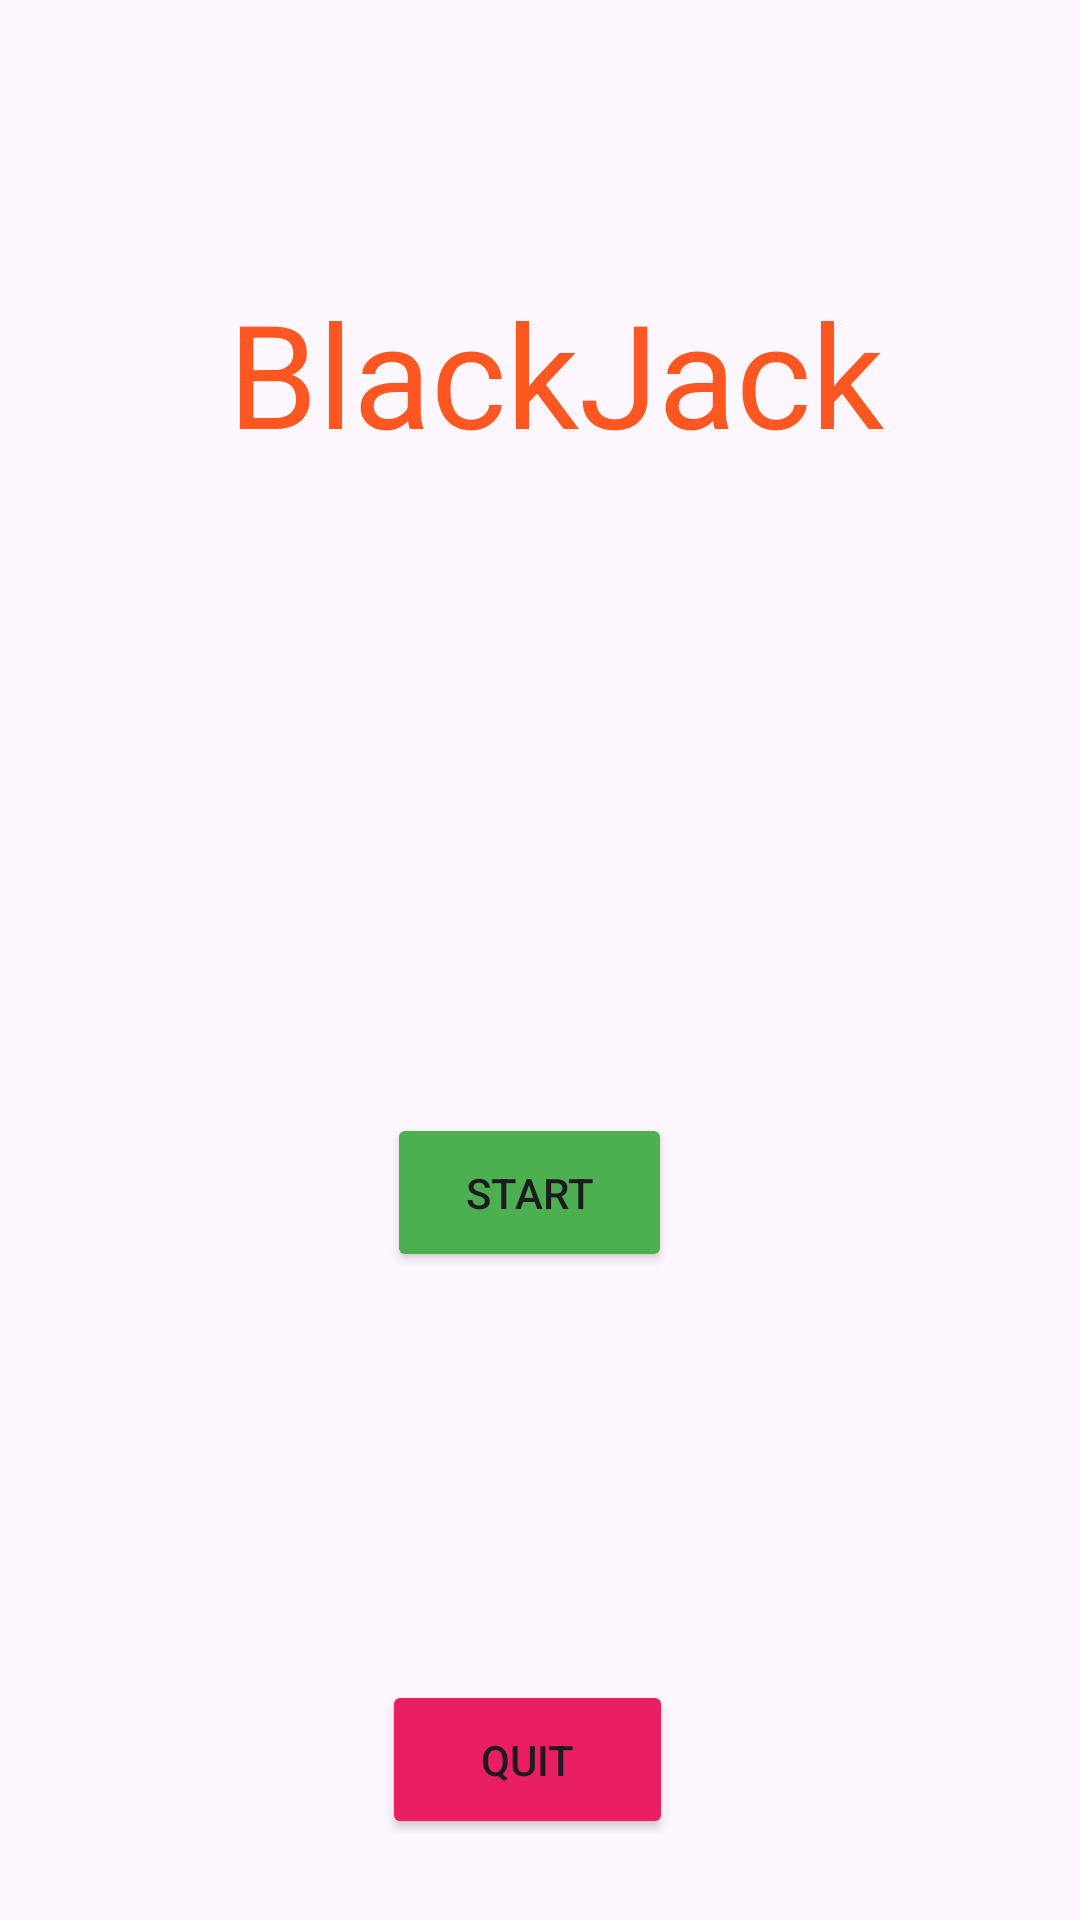

This screen was rendered from an Android layout file. Write that file and the resources it references.
<!-- AndroidManifest.xml: activity theme Theme.Practicecode -->
<!-- res/layout/activity_main.xml -->
<?xml version="1.0" encoding="utf-8"?>
<androidx.constraintlayout.widget.ConstraintLayout xmlns:android="http://schemas.android.com/apk/res/android"
    xmlns:app="http://schemas.android.com/apk/res-auto"
    xmlns:tools="http://schemas.android.com/tools"
    android:layout_width="match_parent"
    android:layout_height="match_parent">

    <Button
        android:id="@+id/button2"
        android:layout_width="97dp"
        android:layout_height="53dp"
        android:layout_marginTop="560dp"
        android:backgroundTint="#E91E63"
        android:text="Quit"
        app:layout_constraintEnd_toEndOf="parent"
        app:layout_constraintHorizontal_bias="0.484"
        app:layout_constraintStart_toStartOf="parent"
        app:layout_constraintTop_toTopOf="parent" />

    <Button
        android:id="@+id/button"
        android:layout_width="95dp"
        android:layout_height="53dp"
        android:layout_marginBottom="216dp"
        android:backgroundTint="#4CAF50"
        android:text="Start"
        app:layout_constraintBottom_toBottomOf="parent"
        app:layout_constraintEnd_toEndOf="parent"
        app:layout_constraintHorizontal_bias="0.487"
        app:layout_constraintStart_toStartOf="parent" />

    <TextView
        android:id="@+id/textView2"
        android:layout_width="275dp"
        android:layout_height="141dp"
        android:layout_marginStart="76dp"
        android:layout_marginBottom="364dp"
        android:text="BlackJack"
        android:textColor="#FF5722"
        android:textSize="48sp"
        app:layout_constraintBottom_toBottomOf="@+id/imageView"
        app:layout_constraintStart_toStartOf="parent" />

    <ImageView
        android:id="@+id/imageView"
        android:layout_width="314dp"
        android:layout_height="537dp"
        android:layout_marginTop="60dp"
        app:layout_constraintEnd_toEndOf="parent"
        app:layout_constraintHorizontal_bias="0.494"
        app:layout_constraintStart_toStartOf="parent"
        app:layout_constraintTop_toTopOf="parent"
        app:srcCompat="@drawable/pexels_drew_rae_1871508" />

</androidx.constraintlayout.widget.ConstraintLayout>
<!-- resources referenced by this layout -->
<resources>
  <style name="Theme.Practicecode" parent="Base.Theme.Practicecode" />
  <style name="Base.Theme.Practicecode" parent="Theme.Material3.DayNight.NoActionBar">
          
          
      </style>
</resources>
